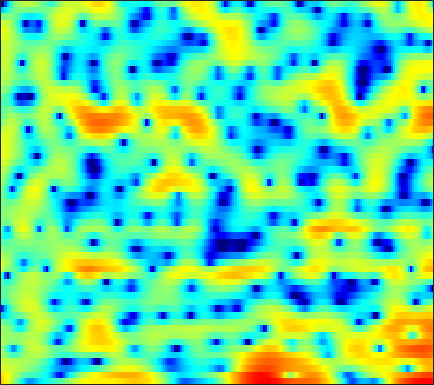

The data file committed next to this chart (first rows):
7.0542, 6.4037, 5.4573, 4.3989, 3.5335, 2.2566, 0.84003, -0.32326, -1.9798, -3.7707, -5.6464, -7.0012, -8.4996, -9.1987, -9.1569, -8.5507, -7.6549, -6.9792, -6.1643, -5.4553, -4.871, -4.4938, -4.0565, -3.6338
6.374, 5.953, 5.306, 4.558, 3.936, 3.035, 2.067, 1.321, 0.3329, -0.5884, -1.36, -1.82, -2.262, -2.521, -2.644, -2.772, -2.918, -3.07, -3.377, -3.83, -4.469, -5.103, -6.198, -7.645
3.475, 3.498, 3.438, 3.295, 3.144, 2.894, 2.607, 2.364, 2.026, 1.678, 1.315, 1.036, 0.6506, 0.2508, -0.06935, -0.5282, -1.052, -1.485, -2.126, -2.848, -3.661, -4.315, -5.248, -6.228
2.586, 2.572, 2.495, 2.375, 2.271, 2.132, 2.003, 1.917, 1.816, 1.722, 1.625, 1.539, 1.406, 1.231, 1.065, 0.7753, 0.3986, 0.05336, -0.4943, -1.163, -1.959, -2.647, -3.685, -4.916
1.666, 1.046, 0.08918, -0.9478, -1.689, -2.426, -2.633, -2.379, -1.663, -0.7776, 0.0877, 0.6521, 1.266, 1.71, 1.938, 2.093, 2.101, 2.014, 1.794, 1.447, 0.9996, 0.6075, 0.02453, -0.6084
1.286, 0.2989, -1.398, -3.694, -5.884, -9.128, -9.973, -8.003, -4.884, -2.411, -0.5745, 0.4658, 1.501, 2.208, 2.559, 2.814, 2.866, 2.773, 2.513, 2.091, 1.543, 1.058, 0.353, -0.3565
1.719, 1.456, 1.053, 0.6397, 0.3772, 0.1444, 0.1157, 0.2303, 0.5372, 0.9504, 1.404, 1.742, 2.13, 2.409, 2.52, 2.523, 2.342, 2.068, 1.51, 0.6953, -0.4086, -1.468, -3.249, -5.557
1.115, 1.196, 1.185, 1.067, 0.9338, 0.7377, 0.5745, 0.5087, 0.525, 0.6729, 0.9145, 1.143, 1.472, 1.785, 1.973, 2.122, 2.099, 1.948, 1.542, 0.9016, 0.006496, -0.8514, -2.252, -3.893
0.9652, 0.956, 0.7267, 0.2474, -0.2773, -1.231, -2.45, -3.485, -4.713, -5.058, -4.081, -2.85, -1.115, 0.3704, 1.268, 2.173, 2.767, 3.019, 3.116, 2.963, 2.571, 2.147, 1.416, 0.5304
-0.8771, -1.006, -1.254, -1.655, -2.115, -3.053, -4.515, -6.056, -8.495, -9.583, -7.464, -5.135, -2.402, -0.3054, 0.884, 2.055, 2.818, 3.185, 3.427, 3.42, 3.194, 2.924, 2.436, 1.813
-7.065, -6.841, -5.877, -4.691, -3.873, -2.966, -2.3, -1.898, -1.427, -0.8744, -0.2036, 0.3602, 1.108, 1.802, 2.234, 2.664, 2.885, 2.913, 2.768, 2.441, 1.945, 1.509, 0.8538, 0.1887
-14.82, -12.95, -8.673, -5.44, -3.66, -1.84, -0.436, 0.4241, 1.35, 2.069, 2.643, 2.997, 3.357, 3.56, 3.601, 3.502, 3.203, 2.833, 2.113, 1.125, -0.1563, -1.338, -3.151, -5.026
-3.543, -3.215, -2.511, -1.613, -0.8917, 0.05879, 0.9132, 1.486, 2.156, 2.7, 3.108, 3.321, 3.482, 3.492, 3.385, 3.066, 2.542, 1.985, 1.004, -0.3028, -2.022, -3.662, -6.487, -10.35
-1.909, -1.56, -1.075, -0.5703, -0.1729, 0.379, 0.9224, 1.295, 1.74, 2.128, 2.432, 2.584, 2.682, 2.654, 2.551, 2.279, 1.849, 1.419, 0.7074, -0.1674, -1.166, -1.975, -3.098, -4.125
-1.639, -1.502, -1.298, -1.02, -0.76, -0.3339, 0.1597, 0.5455, 1.031, 1.458, 1.806, 2.014, 2.189, 2.247, 2.215, 2.076, 1.821, 1.561, 1.132, 0.6049, 0.01766, -0.4462, -1.098, -1.744
-1.783, -2.571, -3.401, -3.605, -3.258, -2.375, -1.336, -0.5781, 0.3185, 1.033, 1.583, 1.901, 2.222, 2.418, 2.472, 2.436, 2.29, 2.107, 1.783, 1.414, 0.9999, 0.6716, 0.2473, -0.2334
-1.269, -4.447, -12.14, -19.96, -10.02, -4.873, -2.221, -1.041, -0.0348, 0.619, 1.113, 1.442, 1.858, 2.225, 2.415, 2.49, 2.314, 2.015, 1.433, 0.7705, 0.2132, 0.01965, 0.09956, 0.4249
3.524, 2.34, 0.8972, -0.04418, -0.4206, -0.763, -1.163, -1.711, -2.95, -4.628, -5.853, -5.603, -3.901, -2.041, -1.001, -0.2539, -0.2441, -0.7724, -2.366, -5.425, -11.39, -16.57, -8.454, -3.282
3.656, 3.055, 2.217, 1.326, 0.6274, -0.4305, -1.781, -3.03, -5.229, -8.217, -10.91, -10.66, -7.848, -5.246, -3.884, -2.75, -2.258, -2.258, -2.688, -3.416, -3.977, -3.945, -3.076, -1.584
1.82, 1.517, 1.064, 0.5323, 0.1008, -0.5166, -1.221, -1.764, -2.456, -3.048, -3.38, -3.417, -3.215, -2.806, -2.459, -2.035, -1.717, -1.542, -1.355, -1.198, -0.9976, -0.7748, -0.3695, 0.1642
-0.006366, -0.08422, -0.2243, -0.372, -0.4983, -0.6513, -0.7851, -0.8945, -1.013, -1.083, -1.135, -1.133, -1.086, -1.017, -0.9431, -0.8292, -0.7068, -0.6104, -0.4631, -0.2882, -0.09334, 0.07572, 0.3295, 0.6018
-1.51, -1.595, -1.675, -1.615, -1.473, -1.177, -0.7638, -0.4583, -0.105, 0.1673, 0.3307, 0.3826, 0.3807, 0.2892, 0.1883, 0.04593, -0.07203, -0.1122, -0.102, 0.006861, 0.2002, 0.3626, 0.5769, 0.7323
-2.77, -3.782, -5.118, -5.461, -4.615, -2.743, -0.9431, 0.1927, 1.321, 2.032, 2.392, 2.431, 2.19, 1.671, 1.114, 0.2319, -0.638, -1.099, -1.247, -0.8621, -0.1949, 0.3217, 0.8685, 1.174
-1.922, -3.913, -7.943, -10.44, -7.14, -2.651, 0.3946, 1.95, 3.383, 4.21, 4.506, 4.408, 3.82, 2.657, 1.311, -1.384, -5.833, -11.64, -13.48, -5.975, -2.223, -0.5496, 0.7765, 1.374
-0.1697, -0.4071, -0.5754, -0.4428, -0.03619, 0.7512, 1.659, 2.293, 2.95, 3.359, 3.448, 3.302, 2.801, 1.913, 1.004, -0.5079, -2.152, -3.139, -3.562, -2.949, -1.996, -1.39, -0.9183, -0.8533
-0.1361, 0.04924, 0.2999, 0.5852, 0.8296, 1.212, 1.586, 1.862, 2.168, 2.37, 2.436, 2.379, 2.169, 1.799, 1.438, 0.8874, 0.3293, -0.06132, -0.4739, -0.8074, -1.09, -1.318, -1.706, -2.266
-0.4188, -0.1733, 0.08104, 0.3327, 0.5106, 0.7721, 1.075, 1.301, 1.614, 1.882, 2.098, 2.201, 2.243, 2.187, 2.068, 1.823, 1.481, 1.17, 0.6838, 0.1263, -0.5079, -1.039, -1.82, -2.697
-0.633, -0.6007, -0.6482, -0.7459, -0.7607, -0.6658, -0.3491, 0.01448, 0.5995, 1.238, 1.828, 2.211, 2.601, 2.833, 2.899, 2.829, 2.575, 2.272, 1.698, 0.9706, 0.07863, -0.6787, -1.78, -2.924
-0.4503, -1, -2.099, -3.597, -4.686, -5.506, -4.854, -3.616, -1.763, -0.06336, 1.334, 2.184, 3.078, 3.688, 3.968, 4.101, 3.955, 3.655, 2.981, 1.971, 0.6129, -0.6227, -2.513, -4.472
0.4388, -0.5697, -2.643, -5.937, -9.677, -16.37, -11.91, -7.836, -4.215, -1.736, 0.186, 1.373, 2.678, 3.68, 4.214, 4.642, 4.718, 4.524, 3.926, 2.827, 1.167, -0.5909, -3.989, -9.645
1.333, 0.5582, -0.8132, -2.452, -3.748, -5.223, -6.251, -6.598, -6.446, -5.331, -3.592, -2.097, -0.2858, 1.219, 2.102, 2.937, 3.403, 3.514, 3.351, 2.857, 2.022, 1.185, -0.1259, -1.449
1.954, 1.375, 0.2901, -1.119, -2.459, -4.652, -7.794, -11.33, -21.86, -18.65, -9.969, -6.68, -3.729, -1.764, -0.6833, 0.3731, 1.1, 1.484, 1.8, 1.955, 1.953, 1.884, 1.75, 1.608
2.656, 2.268, 1.507, 0.4857, -0.4736, -1.936, -3.6, -4.801, -5.998, -6.228, -5.618, -4.905, -3.986, -3.238, -2.795, -2.295, -1.823, -1.436, -0.8486, -0.2321, 0.3774, 0.8033, 1.294, 1.695
3.527, 3.316, 2.872, 2.248, 1.696, 0.8498, -0.02632, -0.6789, -1.492, -2.21, -2.854, -3.332, -4.071, -4.959, -5.744, -6.807, -7.405, -7.185, -5.937, -4.227, -2.542, -1.452, -0.2536, 0.6727
4.08, 3.964, 3.678, 3.246, 2.852, 2.214, 1.493, 0.8924, 0.03081, -0.9326, -2.021, -2.97, -4.489, -6.509, -8.573, -12.83, -22.24, -23.35, -12.65, -7.844, -4.84, -3.208, -1.566, -0.3934
4.082, 4, 3.773, 3.424, 3.068, 2.501, 1.806, 1.213, 0.3333, -0.6414, -1.697, -2.552, -3.734, -4.983, -5.919, -7.014, -7.574, -7.437, -6.506, -5.106, -3.651, -2.679, -1.602, -0.7936
3.87, 3.836, 3.686, 3.401, 3.081, 2.526, 1.804, 1.165, 0.1882, -0.8732, -1.957, -2.717, -3.581, -4.162, -4.387, -4.394, -4.125, -3.753, -3.13, -2.406, -1.705, -1.234, -0.7374, -0.4089
3.437, 3.589, 3.669, 3.55, 3.332, 2.805, 2.019, 1.24, -0.07367, -1.707, -3.652, -5.155, -6.779, -7.086, -6.381, -4.91, -3.429, -2.458, -1.355, -0.5054, 0.09915, 0.4068, 0.6171, 0.5868
1.755, 2.404, 2.992, 3.259, 3.244, 2.92, 2.247, 1.477, 0.05024, -1.997, -4.953, -8.227, -15.77, -16.13, -10.12, -5.577, -2.792, -1.344, 0.03752, 0.9311, 1.458, 1.62, 1.565, 1.21
-0.9646, 0.2543, 1.373, 2.035, 2.245, 2.238, 1.903, 1.458, 0.6439, -0.4035, -1.557, -2.357, -3.074, -3.052, -2.532, -1.472, -0.3279, 0.4637, 1.266, 1.764, 1.933, 1.81, 1.298, 0.3734
-1.804, -0.7457, 0.3027, 0.9411, 1.161, 1.22, 1.008, 0.7391, 0.3102, -0.1222, -0.4833, -0.6517, -0.6654, -0.4209, -0.1081, 0.4774, 1.141, 1.616, 2.14, 2.464, 2.452, 2.208, 1.464, 0.1084
-2.295, -1.468, -0.8066, -0.5921, -0.6513, -1.08, -1.73, -2.279, -2.985, -3.466, -3.643, -3.595, -3.276, -2.699, -2.104, -1.148, -0.1022, 0.6315, 1.534, 2.217, 2.62, 2.711, 2.528, 2
-2.639, -2.192, -2.101, -2.553, -3.263, -4.785, -6.902, -8.833, -11.42, -12.65, -12.22, -11.61, -10.99, -10.18, -8.968, -6.74, -4.32, -2.615, -0.7258, 0.7309, 1.819, 2.392, 2.89, 3.145
-1.265, -1.318, -1.722, -2.619, -3.72, -5.787, -8.866, -12.21, -18.36, -20.71, -17.49, -16.72, -18.48, -27.86, -24.33, -12.96, -7.48, -4.684, -1.944, 0.02102, 1.431, 2.21, 2.954, 3.432
0.7308, 0.5631, 0.112, -0.6367, -1.41, -2.677, -4.198, -5.38, -6.799, -7.817, -8.421, -8.692, -8.805, -8.432, -7.569, -5.768, -3.679, -2.173, -0.454, 0.9119, 1.922, 2.459, 2.913, 3.116
1.76, 1.719, 1.479, 1.049, 0.6271, -0.06731, -0.8323, -1.404, -2.076, -2.591, -2.874, -2.911, -2.744, -2.327, -1.852, -1.051, -0.1609, 0.4976, 1.259, 1.839, 2.171, 2.247, 2.099, 1.667
1.798, 1.956, 1.958, 1.73, 1.429, 0.8728, 0.2226, -0.2804, -0.8783, -1.288, -1.412, -1.305, -0.935, -0.3698, 0.1139, 0.7747, 1.386, 1.75, 2.106, 2.234, 2.087, 1.776, 1.056, -0.07054
1.923, 2.278, 2.418, 2.186, 1.769, 0.9211, -0.2497, -1.293, -2.779, -3.908, -4.073, -3.474, -2.132, -0.6942, 0.2687, 1.33, 2.111, 2.515, 2.8, 2.78, 2.447, 1.964, 0.9875, -0.4121
2.462, 2.842, 2.967, 2.653, 2.105, 0.9322, -0.8842, -2.851, -6.907, -15.43, -18.65, -9.769, -4.586, -1.605, -0.06952, 1.401, 2.363, 2.835, 3.147, 3.12, 2.761, 2.27, 1.299, -0.03487
2.517, 2.789, 2.856, 2.597, 2.178, 1.338, 0.1675, -0.8912, -2.365, -3.511, -3.738, -3.228, -2.044, -0.7744, 0.07695, 0.9949, 1.659, 1.995, 2.215, 2.182, 1.882, 1.475, 0.6818, -0.4482
2.413, 2.592, 2.635, 2.459, 2.202, 1.701, 1.072, 0.5716, -0.0619, -0.5607, -0.8418, -0.8973, -0.7859, -0.5374, -0.3011, 0.01716, 0.3107, 0.47, 0.6101, 0.6339, 0.5168, 0.3155, -0.1171, -0.7692
2.816, 2.921, 2.896, 2.682, 2.418, 1.935, 1.353, 0.8747, 0.2198, -0.3985, -0.9289, -1.244, -1.544, -1.709, -1.759, -1.725, -1.611, -1.475, -1.244, -0.9916, -0.7501, -0.6086, -0.5171, -0.5435
3.657, 3.651, 3.471, 3.103, 2.696, 2.005, 1.148, 0.4038, -0.678, -1.796, -2.843, -3.506, -4.178, -4.6, -4.794, -4.929, -4.926, -4.742, -4.245, -3.453, -2.5, -1.77, -0.8864, -0.1734
4.223, 4.086, 3.749, 3.223, 2.674, 1.718, 0.4376, -0.7606, -2.736, -5.143, -7.774, -9.389, -10.27, -10.03, -9.835, -10.18, -11.22, -12.11, -11.58, -8.669, -5.538, -3.566, -1.464, 0.09854
3.364, 3.17, 2.845, 2.378, 1.912, 1.027, -0.2427, -1.533, -3.875, -7.294, -12.68, -19.01, -18.14, -13.24, -11.69, -11.45, -12.99, -15.08, -14.9, -10.05, -5.885, -3.527, -1.148, 0.6156
0.004593, -0.07016, -0.03136, 0.04454, 0.06103, -0.0901, -0.501, -1.03, -2.007, -3.249, -4.528, -5.293, -5.814, -5.825, -5.71, -5.541, -5.395, -5.185, -4.581, -3.55, -2.257, -1.256, 0.01582, 1.14
-7.49, -7.037, -5.606, -3.924, -2.832, -1.647, -0.8379, -0.455, -0.2193, -0.2058, -0.3169, -0.4408, -0.6014, -0.7224, -0.793, -0.8795, -0.9402, -0.9582, -0.9404, -0.8447, -0.6494, -0.4472, -0.07634, 0.4256
-34.38, -19.96, -11.91, -7.364, -4.915, -2.496, -0.7575, 0.2269, 1.181, 1.815, 2.187, 2.331, 2.379, 2.279, 2.123, 1.796, 1.344, 0.9216, 0.2406, -0.5794, -1.511, -2.204, -2.939, -3.093
